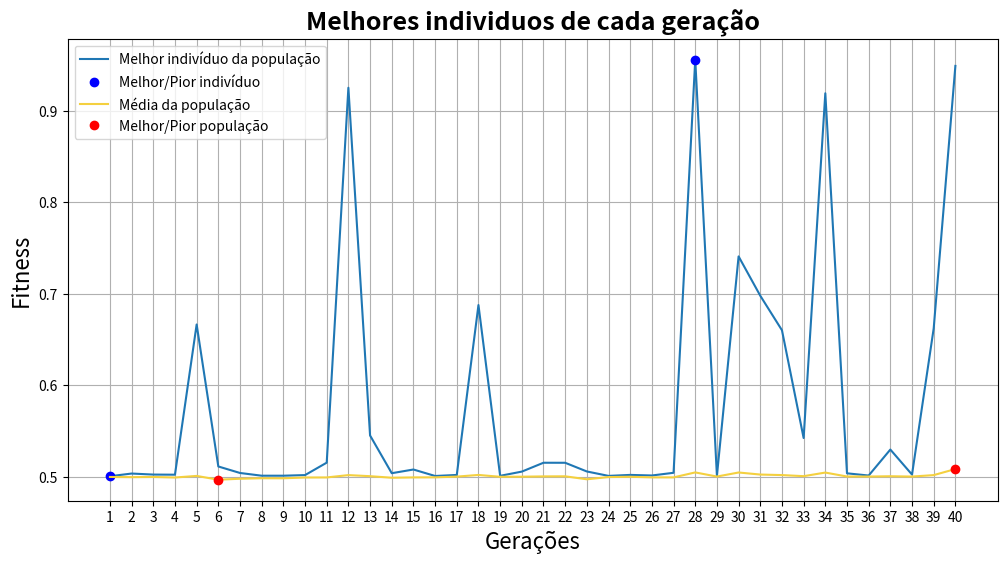

The matplotlib source for this figure:
# Inicio do algoritmo genético

# ideia de implementação
# O que tem de diferente comparado com o GA1-1?
# Técnica de reprodução -> elitismo (substitui todos menos o melhor individuo)
# Técnica de fitness    -> normalização linear 
#                          (melhor fitness recebe 100, segundo melhor 99, ...,
#                          segundo pior recebe 2, pior recebe 1)


### bibliotecas ###
from platform import java_ver
import numpy as np
import random
import math
import matplotlib.pyplot as plt


# Variáveis globais estáticas
cromossomos = 44            # tamanho dos cromossomos de cada indivíduo
populacao = 100             # Total de indívidios de uma geração
geracoes = 40               # Total de gerações
taxa_mut = 0.008            # Taxa que uma mutação acontece em algum gene (bit)
taxa_cro = 0.65             # Taxa que o crossover acontece na reprodução
constante_normalizacao = 0.0000476837278899989
# constante_normalizacao = (200 / (math.pow(2,22) - 1))


### Funções ###
# Recebo um valor (min=0, max=roleta), e retorno qual o pai (e seu id) referente à essa número
def escolheFilho(pai, populacao, fitness):
  aux_roleta = 0.0
  for index in range(populacao):
    aux_roleta += float(fitness[index])
    if(pai <= aux_roleta):
      pai = geracao_atual[index]
      break
  return pai, index

# Verifica para cada bit, se vai ou não aconecer uma mutação
def mutacaoGene(pai, qualPai, taxa_mut, cromossomos):
  for index in range(cromossomos):
    mutacao = np.random.randint(1000)
    if(mutacao <= (taxa_mut*1000)):
      if str(pai[index]) == '0': pai[index] = 1
      else: pai[index] = 0
      arquivoTxt.write('Aconteceu mutação em pai(' + repr(qualPai) + ') : '+ repr(index+1) + '\n')
  return pai

# Salva valores para plotar no gráfico
def imprimirGrafico(fitness):
  melhor = fitness[0]
  for index in range(len(fitness)):
    if(melhor < fitness[index]): melhor = fitness[index]

  return melhor

# Recebe os fitness da gerações e retorna o pior e o melhor elemento
def encontrarMelhorEPior(geracoes, melhor_filho):
  melhor_geracao, pior_geracao = melhor_filho[0], melhor_filho[0]
  melhor, pior = 0, 0

  for index in range(geracoes):
    if melhor_geracao < melhor_filho[index]: 
      melhor_geracao = melhor_filho[index]
      melhor = index
    if pior_geracao > melhor_filho[index]:
      pior_geracao = melhor_filho[index]
      pior = index

  return melhor, pior

### def main(args): ###
print("Algoritmo genético 2-2")
arquivoTxt = open('resposta.txt', 'w', encoding='utf-8')
arquivoTxt.write('Algoritmo genético 2-2 \n')
arquivoTxt.write('Inicio do algoritmo \n\n')


# Passo 1:
geracao_atual = []
melhor_filho = []
media = []
for filho in range(populacao):
  geracao_atual.append(np.random.randint(2, size=cromossomos))

arquivoTxt.write('População inicial:\n')
index = 0
for x in geracao_atual:
  # repr() transforma variável em string
  index += 1
  arquivoTxt.write('filho '+ repr(index) + ': ' + repr(x) + '\n')
arquivoTxt.write('\n')

# Montando as gerações
for i1 in range(geracoes):
  arquivoTxt.write('\n\n\n#################### ' + repr(i1+1) + 'º Geração ####################\n')
  nova_geracao = []


  # Passo 2:
  roleta = 0
  fitness = []

  for filho in range(populacao):
    x, y = '', ''
    aux_idx = 0
    for i in (geracao_atual[filho]):
      if(aux_idx < int(cromossomos/2)): x += str(i)
      else: y += str(i)
      aux_idx += 1

    x = (int(x, 2) * constante_normalizacao) - 100
    y = (int(y, 2) * constante_normalizacao) - 100

    eq_aux, eq_aux2 = 0, 0
    eq_aux = math.pow((math.pow(x,2) + math.pow(y,2)), 0.5)
    eq_aux = (math.pow(math.sin(eq_aux),2) - 0.5)
    eq_aux2 = 1.0 + (0.001 * (math.pow((math.pow(x,2) + math.pow(y,2)),2)))
    fitness.append((0.5 - (eq_aux/eq_aux2)))
    roleta += (0.5 - (eq_aux/eq_aux2))
  
  media.append(roleta / populacao)
  arquivoTxt.write('Fitness de cada filho: ' + repr(fitness) + '\n')
  melhor_filho.append(imprimirGrafico(fitness))
  arquivoTxt.write('Média da população:' + str(media[i1]) + '\n')
  arquivoTxt.write('Melhor filho da população:' + str(melhor_filho[i1]) + '\n\n\n')


  # Normalização
  # print('gereação atual: ',geracao_atual)
  aux_geracao_atual = []
  aux_fitness = sorted(fitness)
  # print(fitness)
  for index_externo in range(len(fitness)):
    ja_foi = 0
    for index_interno in range(len(fitness)):
      if(aux_fitness[index_externo] == fitness[index_interno] and ja_foi == 0): 
        aux_geracao_atual.append(geracao_atual[index_interno])
        ja_foi = 1

  geracao_atual = aux_geracao_atual
  # print('geração atual ordenada: ', geracao_atual)

  # Elitismo
  # melhor, lixo = encontrarMelhorEPior(populacao, fitness)
  # nova_geracao.append(geracao_atual[melhor])


  arquivoTxt.write('Roleta: ' + repr(roleta) + '\n')
  arquivoTxt.write('Inicio da reprodução: \n')
  # Percorrendo uma geração população/2 vezes
  for i2 in range(int(populacao/2)):
    arquivoTxt.write('\n' + repr(i2+1) + 'º pais a serem escolhidos: \n')


    # Passo 3:
    pai_x, pai_x_id = escolheFilho(random.uniform(0.01,roleta), populacao, fitness)
    pai_y, pai_y_id = escolheFilho(random.uniform(0.01,roleta), populacao, fitness)

    arquivoTxt.write('PaiX ('+ repr(pai_x_id+1) +') escolhido: ' + repr(pai_x) + '\n')
    arquivoTxt.write('PaiY ('+ repr(pai_y_id+1) +') escolhido: ' + repr(pai_y) + '\n')


    # Passo 4
    crossover = np.random.randint(100)
    if(crossover <= (taxa_cro*100)):
      qtd_cro = np.random.randint(low=1, high=cromossomos)      # O local que vai acontecer o crossover
      
      pai_x = np.concatenate((pai_x[:qtd_cro], pai_y[qtd_cro:]), axis=None)
      pai_y = np.concatenate((pai_x[qtd_cro:], pai_y[:qtd_cro]), axis=None)

      arquivoTxt.write('Houve crossover (no cormossomo ' + str(qtd_cro) + ')\n')
    else:
      arquivoTxt.write('Não houve crossover\n')


    # Passo 5
    pai_x = mutacaoGene(pai_x, 'X', taxa_mut, cromossomos)
    pai_y = mutacaoGene(pai_y, 'Y', taxa_mut, cromossomos)
    arquivoTxt.write('\n')
    arquivoTxt.write('Filho 1 final: '+ repr(pai_x) + '\n')
    arquivoTxt.write('Filho 2 final: '+ repr(pai_y) + '\n')

    nova_geracao.append(pai_x)
    nova_geracao.append(pai_y)
    # if(i2 < (populacao/2)-1): nova_geracao.append(pai_y)

  geracao_atual = []
  geracao_atual = nova_geracao

# Verificando qual é o melhor filho da última geração
escolhido_id = fitness[0]
for index in range(populacao):
  if(escolhido_id < fitness[index]): escolhido_id = fitness[index]

arquivoTxt.write('\n\n\nMelhores individuos de cada geração:' + str(melhor_filho) + '\n\n')
escolhido = escolheFilho(escolhido_id, populacao, fitness)
arquivoTxt.write('Individuo mais qualificado (última geração): '+ repr(escolhido) + '\n')

# Verificando qual é o melhor e o piro fitness de todas as gerações
melhor, pior = 0, 0
melhor, pior = encontrarMelhorEPior(geracoes, melhor_filho)

melhor_media, pior_media = 0, 0
melhor_media, pior_media = encontrarMelhorEPior(geracoes, media)


arquivoTxt.write('Melhor geração: '+ repr(melhor + 1) + '\n')
arquivoTxt.write('Pior geração: '+ repr(pior + 1) + '\n')
arquivoTxt.close


# Mostrando resultado em grafico
qtdGeracoes = []
for index in range(geracoes):
  qtdGeracoes.append(str(index+1))

plt.figure(figsize=(12,6))
# - 1º Melhor indivíduo de cada geração
# Plotar todas as gerações, seu melhor e pior indivídio
plt.plot(qtdGeracoes, melhor_filho, label='Melhor indivíduo da população')         
plt.plot(qtdGeracoes[melhor], melhor_filho[melhor], 'bo', label='Melhor/Pior indivíduo')
plt.plot(qtdGeracoes[pior], melhor_filho[pior], 'bo')

# - 2º Média de todos os indivíduos de cada geração
# Plotar média de todas as gerações, melhor e pior geração
plt.plot(qtdGeracoes, media, color='#f4d03f', label='Média da população')                 
plt.plot(qtdGeracoes[melhor_media], media[melhor_media], 'ro', label='Melhor/Pior população')
plt.plot(qtdGeracoes[pior_media], media[pior_media], 'ro')

plt.ylabel("Fitness", size = 16)
plt.xlabel("Gerações", size = 16)
plt.title("Melhores individuos de cada geração", fontdict={'weight': 'bold','size': 18})
plt.legend()
plt.grid(True)
plt.show()

# - 3º Média dos N melhores indivíduos da geração
# - 4º Média dos N Piores indivíduos da geração
